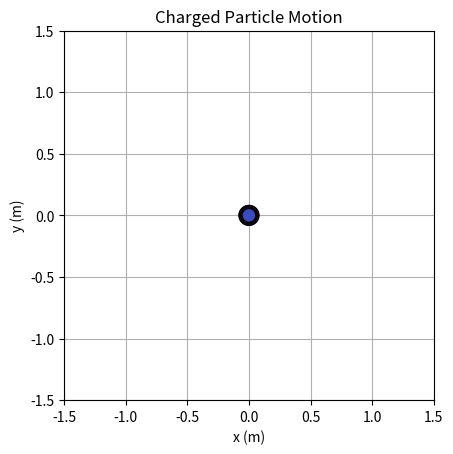

This chart was generated by the following Python code:
import numpy as np
import matplotlib.pyplot as plt
import matplotlib.animation as animation
from matplotlib.colors import Normalize
import matplotlib.cm as cm

k_e = -8.988e9

class Particle:
    def __init__(self, position, velocity, mass, charge):
        self.position = np.array(position, dtype=float)
        self.velocity = np.array(velocity, dtype=float)
        self.mass = mass
        self.charge = charge

    def update(self, force, dt):
        acceleration = force / self.mass
        self.velocity += acceleration * dt
        self.position += self.velocity * dt

def compute_force(p1, p2):
    r = p2.position - p1.position
    distance = np.linalg.norm(r) + 1e-10
    force_magnitude = k_e * p1.charge * p2.charge / distance**2
    force_direction = r / distance
    return force_magnitude * force_direction

particles = [
    Particle([0.0, 0.0], [0.2, 0.3], 1.0,  1e-6),
    Particle([0.2, 0.0], [-0.1, 0.2], 2.0, -1e-6),
    Particle([-0.2, 0.1], [0.1, -0.2], 1.5, 1e-6),
    Particle([0.1, 0.3], [-0.15, 0], 1.0, -1e-6),
    Particle([-0.3, -0.1], [0.2, 0.1], 0.8, 1e-6),
    Particle([0.3, 0.0], [-0.1, 0.2], 2.0, -1e-6),
    Particle([-0.4, 0.1], [0.1, -0.2], 1.5, 1e-6),
    Particle([-0.1, 0.3], [-0.15, 0], 1.0, -1e-6),
    Particle([0.15, -0.1], [0.2, 0.1], 0.8, 1e-6),
    Particle([0.05, -0.25], [-0.1, 0.15], 1.0, -1e-6)
]

dt = 0.01
steps = 1000

trajectories = [[] for _ in particles]

for step in range(steps):
    forces = [np.zeros(2) for _ in particles]

    for i, p_i in enumerate(particles):
        for j, p_j in enumerate(particles):
            if i != j:
                computed_force = compute_force(p_i, p_j)
                forces[i] += computed_force

    for i, p in enumerate(particles):
        p.update(forces[i], dt)
        trajectories[i].append(p.position.copy())

trajectories = [np.array(traj) for traj in trajectories]

fig, ax = plt.subplots()
ax.set_xlim(-1.5, 1.5)
ax.set_ylim(-1.5, 1.5)
ax.set_aspect('equal')
ax.set_title("Charged Particle Motion")
ax.set_xlabel("x (m)")
ax.set_ylabel("y (m)")
ax.grid(True)

charges = np.array([p.charge for p in particles])
masses = np.array([p.mass for p in particles])
max_abs_charge = max(np.abs(charges)) + 1e-12

norm_charges = charges / max_abs_charge

cmap = cm.get_cmap("coolwarm")
colors = [cmap(0.5 + 0.5 * c) for c in norm_charges]

base_size = 200
sizes = base_size * (masses / max(masses))

initial_positions = np.zeros((len(particles), 2))
scatter = ax.scatter(initial_positions[:, 0], initial_positions[:, 1], s=sizes, c=colors, edgecolors='k', zorder=2)
trails = [ax.plot([], [], '-', color=colors[i], alpha=0.3, zorder=1)[0] for i in range(len(particles))]

def init():
    empty_positions = np.zeros((len(particles), 2))
    scatter.set_offsets(empty_positions)
    for trail in trails:
        trail.set_data([], [])
    return [scatter] + trails


def update(frame):
    coords = np.array([trajectories[i][frame] for i in range(len(particles))])
    scatter.set_offsets(coords)

    for i, trail in enumerate(trails):
        trail.set_data(trajectories[i][:frame+1, 0], trajectories[i][:frame+1, 1])

    return [scatter] + trails

ani = animation.FuncAnimation(
    fig, update,
    frames=len(trajectories[0]),
    init_func=init,
    interval=20,
    blit=True
)

plt.show()
